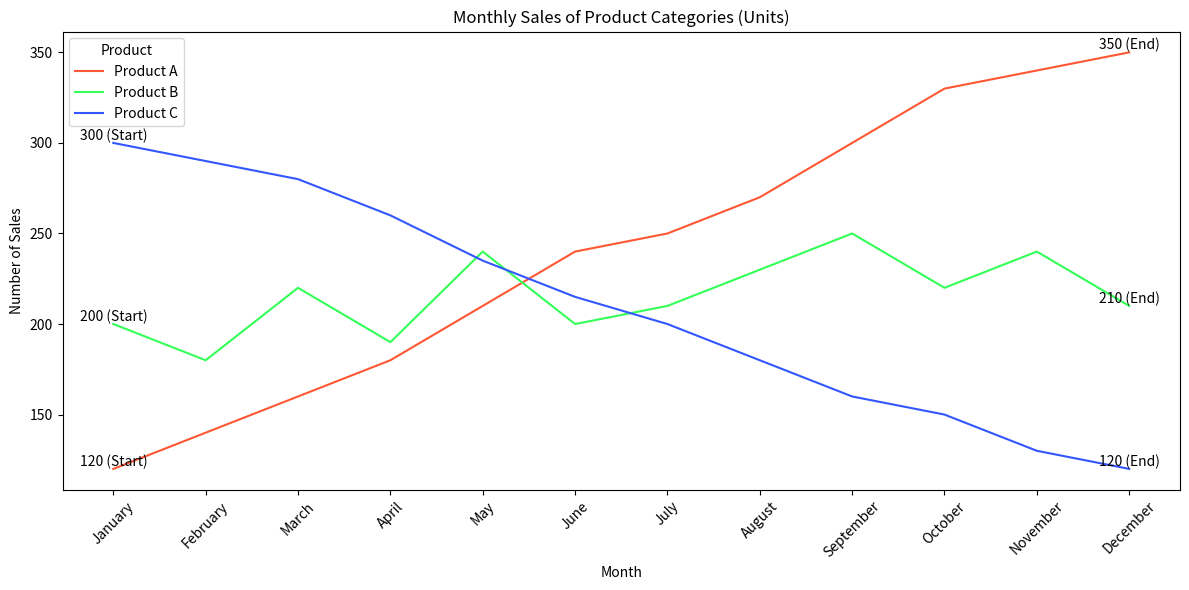

The matplotlib source for this figure:

import pandas as pd
import seaborn as sns
import matplotlib.pyplot as plt

# Create data
data = {
    'Month': ["January", "February", "March", "April", "May", "June",
              "July", "August", "September", "October", "November", "December"],
    'Product A': [120, 140, 160, 180, 210, 240, 250, 270, 300, 330, 340, 350],
    'Product B': [200, 180, 220, 190, 240, 200, 210, 230, 250, 220, 240, 210],
    'Product C': [300, 290, 280, 260, 235, 215, 200, 180, 160, 150, 130, 120]
}

# Convert data into DataFrame
df = pd.DataFrame(data)

# Melt the DataFrame
df_melted = df.melt('Month', var_name='Product', value_name='Sales')

# Create the line plot
plt.figure(figsize=(12, 6))
sns.lineplot(data=df_melted, x='Month', y='Sales', hue='Product',
             palette=['#FF5733', '#33FF57', '#3357FF'])

# Add annotations for the start and end of each line
for product in ['Product A', 'Product B', 'Product C']:
    plt.text(x=df['Month'][0], y=df[product][0], s=f"{df[product][0]} (Start)",
             color='black', ha='center', va='bottom')
    plt.text(x=df['Month'].iloc[-1], y=df[product].iloc[-1],
             s=f"{df[product].iloc[-1]} (End)", color='black', ha='center', va='bottom')

plt.title('Monthly Sales of Product Categories (Units)')
plt.xlabel('Month')
plt.ylabel('Number of Sales')
plt.xticks(rotation=45)
plt.tight_layout()
plt.show()
